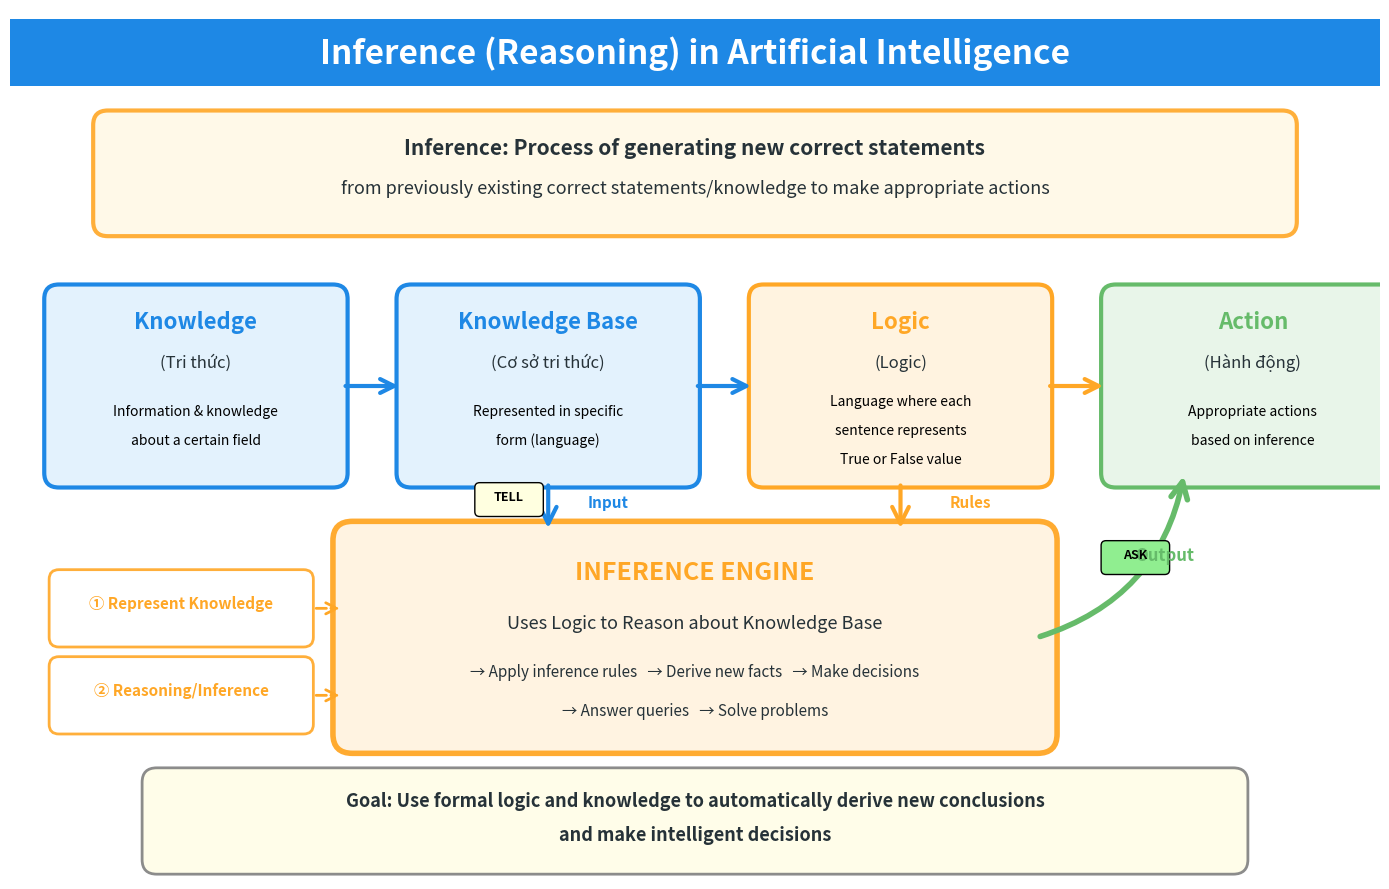

The matplotlib source for this figure: (Note: this script raises an exception after producing the figure.)
import matplotlib.pyplot as plt
from matplotlib.patches import FancyBboxPatch, FancyArrowPatch, Rectangle
import numpy as np

# Create figure with white background
fig, ax = plt.subplots(1, 1, figsize=(14, 9))
ax.set_xlim(0, 14)
ax.set_ylim(0, 9)
ax.axis('off')

# Color scheme - professional and clean
color_main = '#1E88E5'  # Blue
color_secondary = '#FFA726'  # Orange
color_action = '#66BB6A'  # Green
color_text = '#263238'  # Dark gray

# Title
title_box = Rectangle((0, 8.2), 14, 0.7, facecolor=color_main, edgecolor='none')
ax.add_patch(title_box)
ax.text(7, 8.55, 'Inference (Reasoning) in Artificial Intelligence', 
        fontsize=24, weight='bold', ha='center', va='center', color='white')

# Main definition box
def_box = FancyBboxPatch((1, 6.8), 12, 1.0,
                         boxstyle="round,pad=0.15",
                         edgecolor=color_secondary, linewidth=3,
                         facecolor='#FFF9E6', alpha=0.9)
ax.add_patch(def_box)
ax.text(7, 7.5, 'Inference: Process of generating new correct statements', 
        fontsize=15, weight='bold', ha='center', color=color_text)
ax.text(7, 7.1, 'from previously existing correct statements/knowledge to make appropriate actions', 
        fontsize=13, ha='center', style='italic', color=color_text)

# Four main components in a flow

# 1. Knowledge
box1 = FancyBboxPatch((0.5, 4.2), 2.8, 1.8,
                      boxstyle="round,pad=0.15",
                      edgecolor=color_main, linewidth=3,
                      facecolor='#E3F2FD')
ax.add_patch(box1)
ax.text(1.9, 5.7, 'Knowledge', fontsize=16, weight='bold', ha='center', color=color_main)
ax.text(1.9, 5.3, '(Tri thức)', fontsize=12, ha='center', style='italic', color=color_text)
ax.text(1.9, 4.8, 'Information & knowledge', fontsize=10, ha='center')
ax.text(1.9, 4.5, 'about a certain field', fontsize=10, ha='center')

# 2. Knowledge Base (KB)
box2 = FancyBboxPatch((4.1, 4.2), 2.8, 1.8,
                      boxstyle="round,pad=0.15",
                      edgecolor=color_main, linewidth=3,
                      facecolor='#E3F2FD')
ax.add_patch(box2)
ax.text(5.5, 5.7, 'Knowledge Base', fontsize=16, weight='bold', ha='center', color=color_main)
ax.text(5.5, 5.3, '(Cơ sở tri thức)', fontsize=12, ha='center', style='italic', color=color_text)
ax.text(5.5, 4.8, 'Represented in specific', fontsize=10, ha='center')
ax.text(5.5, 4.5, 'form (language)', fontsize=10, ha='center')

# 3. Logic
box3 = FancyBboxPatch((7.7, 4.2), 2.8, 1.8,
                      boxstyle="round,pad=0.15",
                      edgecolor=color_secondary, linewidth=3,
                      facecolor='#FFF3E0')
ax.add_patch(box3)
ax.text(9.1, 5.7, 'Logic', fontsize=16, weight='bold', ha='center', color=color_secondary)
ax.text(9.1, 5.3, '(Logic)', fontsize=12, ha='center', style='italic', color=color_text)
ax.text(9.1, 4.9, 'Language where each', fontsize=10, ha='center')
ax.text(9.1, 4.6, 'sentence represents', fontsize=10, ha='center')
ax.text(9.1, 4.3, 'True or False value', fontsize=10, ha='center')

# 4. Action
box4 = FancyBboxPatch((11.3, 4.2), 2.8, 1.8,
                      boxstyle="round,pad=0.15",
                      edgecolor=color_action, linewidth=3,
                      facecolor='#E8F5E9')
ax.add_patch(box4)
ax.text(12.7, 5.7, 'Action', fontsize=16, weight='bold', ha='center', color=color_action)
ax.text(12.7, 5.3, '(Hành động)', fontsize=12, ha='center', style='italic', color=color_text)
ax.text(12.7, 4.8, 'Appropriate actions', fontsize=10, ha='center')
ax.text(12.7, 4.5, 'based on inference', fontsize=10, ha='center')

# Arrows connecting the boxes
arrow1 = FancyArrowPatch((3.4, 5.1), (4.0, 5.1),
                        arrowstyle='->', mutation_scale=25, 
                        linewidth=3, color=color_main)
ax.add_patch(arrow1)

arrow2 = FancyArrowPatch((7.0, 5.1), (7.6, 5.1),
                        arrowstyle='->', mutation_scale=25, 
                        linewidth=3, color=color_main)
ax.add_patch(arrow2)

arrow3 = FancyArrowPatch((10.6, 5.1), (11.2, 5.1),
                        arrowstyle='->', mutation_scale=25, 
                        linewidth=3, color=color_secondary)
ax.add_patch(arrow3)

# Central Inference Box - The main process
inference_box = FancyBboxPatch((3.5, 1.5), 7, 2.0,
                               boxstyle="round,pad=0.2",
                               edgecolor=color_secondary, linewidth=4,
                               facecolor='#FFF3E0', alpha=0.95)
ax.add_patch(inference_box)

# Add "Inference Engine" text
ax.text(7, 3.1, 'INFERENCE ENGINE', fontsize=18, weight='bold', 
        ha='center', color=color_secondary)
ax.text(7, 2.6, 'Uses Logic to Reason about Knowledge Base', fontsize=13, 
        ha='center', style='italic', color=color_text)
ax.text(7, 2.1, '→ Apply inference rules   → Derive new facts   → Make decisions', 
        fontsize=11, ha='center', color=color_text)
ax.text(7, 1.7, '→ Answer queries   → Solve problems', 
        fontsize=11, ha='center', color=color_text)

# Arrows from components to inference engine
# From KB to Inference
arrow_kb_inf = FancyArrowPatch((5.5, 4.1), (5.5, 3.6),
                               arrowstyle='->', mutation_scale=30, 
                               linewidth=3, color=color_main)
ax.add_patch(arrow_kb_inf)
ax.text(5.9, 3.85, 'Input', fontsize=11, color=color_main, weight='bold')

# From Logic to Inference
arrow_logic_inf = FancyArrowPatch((9.1, 4.1), (9.1, 3.6),
                                  arrowstyle='->', mutation_scale=30, 
                                  linewidth=3, color=color_secondary)
ax.add_patch(arrow_logic_inf)
ax.text(9.6, 3.85, 'Rules', fontsize=11, color=color_secondary, weight='bold')

# From Inference to Action
arrow_inf_action = FancyArrowPatch((10.5, 2.5), (12.0, 4.2),
                                   arrowstyle='->', mutation_scale=30, 
                                   linewidth=4, color=color_action,
                                   connectionstyle="arc3,rad=0.3")
ax.add_patch(arrow_inf_action)
ax.text(11.5, 3.3, 'Output', fontsize=12, color=color_action, weight='bold')

# Two key functions of Logic - in boxes
logic_function1 = FancyBboxPatch((0.5, 2.5), 2.5, 0.6,
                                 boxstyle="round,pad=0.1",
                                 edgecolor=color_secondary, linewidth=2,
                                 facecolor='white', alpha=0.9)
ax.add_patch(logic_function1)
ax.text(1.75, 2.8, '① Represent Knowledge', fontsize=11, weight='bold', 
        ha='center', color=color_secondary)

logic_function2 = FancyBboxPatch((0.5, 1.6), 2.5, 0.6,
                                 boxstyle="round,pad=0.1",
                                 edgecolor=color_secondary, linewidth=2,
                                 facecolor='white', alpha=0.9)
ax.add_patch(logic_function2)
ax.text(1.75, 1.9, '② Reasoning/Inference', fontsize=11, weight='bold', 
        ha='center', color=color_secondary)

# Connecting arrows from logic functions
arrow_func1 = FancyArrowPatch((3.1, 2.8), (3.4, 2.8),
                              arrowstyle='->', mutation_scale=20, 
                              linewidth=2, color=color_secondary, linestyle='--')
ax.add_patch(arrow_func1)

arrow_func2 = FancyArrowPatch((3.1, 1.9), (3.4, 1.9),
                              arrowstyle='->', mutation_scale=20, 
                              linewidth=2, color=color_secondary, linestyle='--')
ax.add_patch(arrow_func2)

# Bottom summary box
summary_box = FancyBboxPatch((1.5, 0.2), 11, 0.8,
                             boxstyle="round,pad=0.15",
                             edgecolor='gray', linewidth=2,
                             facecolor='#FFFDE7', alpha=0.9)
ax.add_patch(summary_box)
ax.text(7, 0.75, 'Goal: Use formal logic and knowledge to automatically derive new conclusions', 
        fontsize=13, weight='bold', ha='center', color=color_text)
ax.text(7, 0.4, 'and make intelligent decisions', 
        fontsize=13, weight='bold', ha='center', color=color_text)

# Add TELL/ASK labels
tell_box = FancyBboxPatch((4.8, 3.8), 0.6, 0.25,
                          boxstyle="round,pad=0.05",
                          edgecolor='black', linewidth=1,
                          facecolor='lightyellow')
ax.add_patch(tell_box)
ax.text(5.1, 3.925, 'TELL', fontsize=9, ha='center', weight='bold')

ask_box = FancyBboxPatch((11.2, 3.2), 0.6, 0.25,
                         boxstyle="round,pad=0.05",
                         edgecolor='black', linewidth=1,
                         facecolor='lightgreen')
ax.add_patch(ask_box)
ax.text(11.5, 3.325, 'ASK', fontsize=9, ha='center', weight='bold')

plt.tight_layout()
plt.savefig('/Users/<user>/PROJECT/Intro_to_AI/idea/Prositional logic/minimal_diagram.png', 
            dpi=300, bbox_inches='tight', facecolor='white')
print("Minimal diagram saved as 'minimal_diagram.png'")
plt.show()


